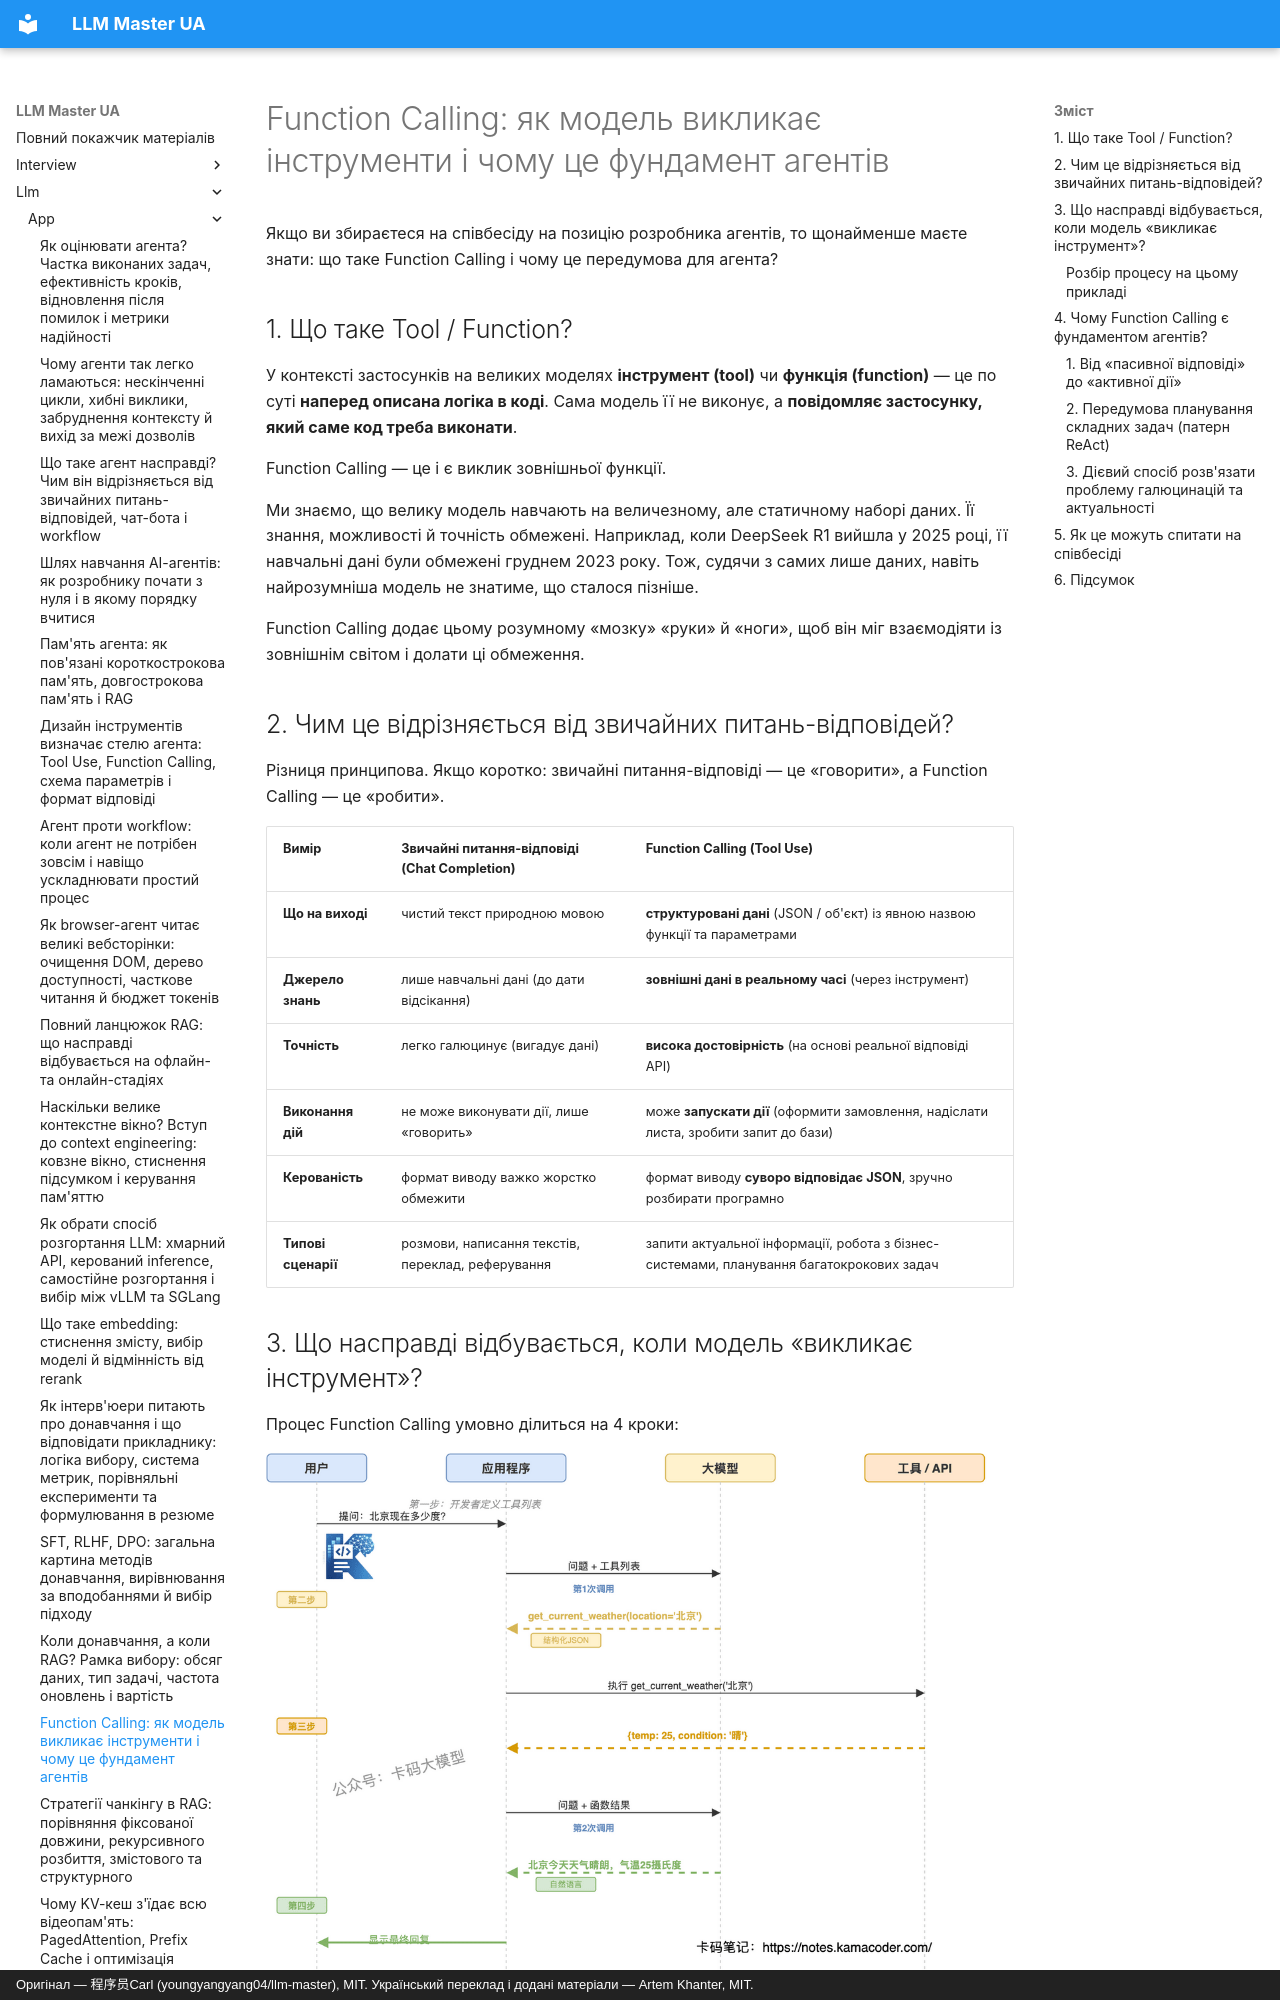

repository: kakagawa/llm-master-ua · page: llm/app/function_calling/index.html · generator: mkdocs · copyright: Оригінал — 程序员Carl (youngyangyang04/llm-master), MIT. Український переклад і додані матеріали — Artem Khanter, MIT.

---
title: "Function Calling: як модель викликає інструменти і чому це фундамент агентів"
description: Що таке Function Calling і що насправді відбувається, коли модель викликає інструмент? Пояснюємо, як велика модель через опис інструмента, схему параметрів і структурований вивід виконує виклик, як це пов'язано зі звичайними питаннями-відповідями, Tool Use та агентами, і чому Function Calling є базовою компетенцією в інженерії агентів і розробці AI-застосунків.
keywords: ["Function Calling", "виклик інструментів", "основа агентів", "інструменти LLM", "Tool Use"]
tags: ["виклик LLM", "Function Calling"]
---

# Function Calling: як модель викликає інструменти і чому це фундамент агентів

Якщо ви збираєтеся на співбесіду на позицію розробника агентів, то щонайменше маєте знати: що таке Function Calling і чому це передумова для агента?

## 1. Що таке Tool / Function?

У контексті застосунків на великих моделях **інструмент (tool)** чи **функція (function)** — це по суті **наперед описана логіка в коді**. Сама модель її не виконує, а **повідомляє застосунку, який саме код треба виконати**.

Function Calling — це і є виклик зовнішньої функції.

Ми знаємо, що велику модель навчають на величезному, але статичному наборі даних. Її знання, можливості й точність обмежені. Наприклад, коли DeepSeek R1 вийшла у 2025 році, її навчальні дані були обмежені груднем 2023 року. Тож, судячи з самих лише даних, навіть найрозумніша модель не знатиме, що сталося пізніше.

Function Calling додає цьому розумному «мозку» «руки» й «ноги», щоб він міг взаємодіяти із зовнішнім світом і долати ці обмеження.

## 2. Чим це відрізняється від звичайних питань-відповідей?

Різниця принципова. Якщо коротко: звичайні питання-відповіді — це «говорити», а Function Calling — це «робити».

| Вимір | Звичайні питання-відповіді (Chat Completion) | Function Calling (Tool Use) |
| :----------- | :-------------------------- | :------------------------------------------------- |
| **Що на виході** | чистий текст природною мовою | **структуровані дані** (JSON / об'єкт) із явною назвою функції та параметрами |
| **Джерело знань** | лише навчальні дані (до дати відсікання) | **зовнішні дані в реальному часі** (через інструмент) |
| **Точність** | легко галюцинує (вигадує дані) | **висока достовірність** (на основі реальної відповіді API) |
| **Виконання дій** | не може виконувати дії, лише «говорить» | може **запускати дії** (оформити замовлення, надіслати листа, зробити запит до бази) |
| **Керованість** | формат виводу важко жорстко обмежити | формат виводу **суворо відповідає JSON**, зручно розбирати програмно |
| **Типові сценарії** | розмови, написання текстів, переклад, реферування | запити актуальної інформації, робота з бізнес-системами, планування багатокрокових задач |
